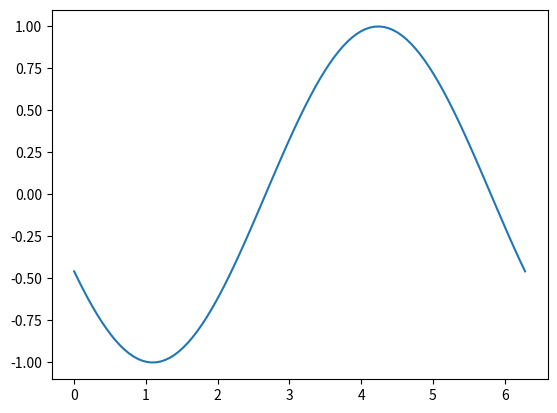

This figure's Python source:
import time

import matplotlib.pyplot as plt
import numpy as np

# Turn on interactive mode
plt.ion()

x = np.linspace(0, 2 * np.pi, 100)
y = np.sin(x)

fig, ax = plt.subplots()
(line,) = ax.plot(x, y)

# Update plot in a loop
for i in range(100):
    y = np.sin(x + i * 0.1)  # Change y data
    line.set_ydata(y)  # Update the data in the plot
    fig.canvas.draw()  # Redraw the current figure
    fig.canvas.flush_events()  # Process UI events
    time.sleep(0.1)  # Pause to see the update

plt.ioff()  # Turn off interactive mode
plt.show()  # Keep the window open after the loop
